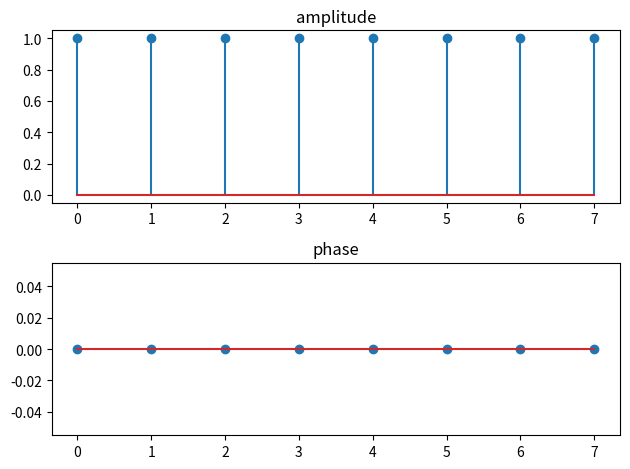

Write the Python code that produced this figure.
import numpy as np
import matplotlib.pyplot as plt


def dft(x):
    N = len(x)
    n = np.arange(N)
    dft_x = np.zeros(N, dtype=complex)
    for k in range(N):
        dft_x[k] = np.sum(x[n] * np.exp(-1j * 2 * np.pi * k * n / N))
    return dft_x


if __name__ == "__main__":
    delta = np.array([1, 0, 0, 0, 0, 0, 0, 0])  # インパルス信号

    dft_delta = dft(delta)
    amp_dft_delta = np.abs(dft_delta)
    phase_dft_delta = np.angle(dft_delta)

    fig, ax = plt.subplots(nrows=2, ncols=1)
    ax[0].stem(amp_dft_delta)
    ax[0].set_title("amplitude")
    ax[1].stem(phase_dft_delta)
    ax[1].set_title("phase")
    plt.tight_layout()
    plt.show()
